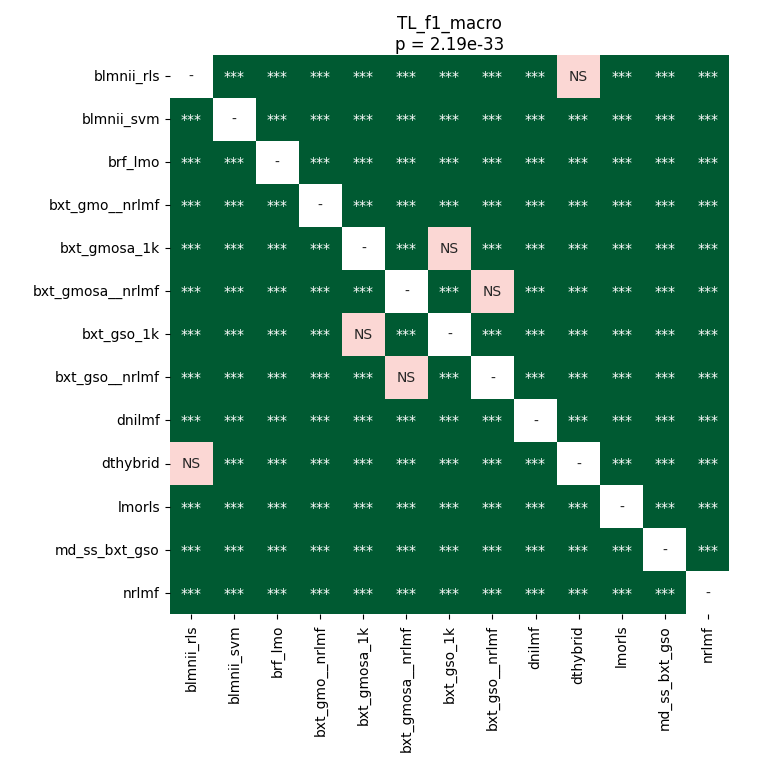

The table this chart was drawn from, first rows:
	blmnii_rls	blmnii_svm	brf_lmo	bxt_gmo__nrlmf	bxt_gmosa_1k	bxt_gmosa__nrlmf	bxt_gso_1k	bxt_gso__nrlmf	dnilmf	dthybrid	lmorls	md_ss_bxt_gso	nrlmf
blmnii_rls	1.0	0.0006764	3.500545726102941e-05	3.500545726102941e-05	3.500545726102941e-05	3.500545726102941e-05	3.500545726102941e-05	3.500545726102941e-05	3.500545726102941e-05	1.0	3.500545726102941e-05	3.500545726102941e-05	3.500545726102941e-05
blmnii_svm	0.0006764	1.0	3.500545726102941e-05	3.500545726102941e-05	3.500545726102941e-05	3.500545726102941e-05	3.500545726102941e-05	3.500545726102941e-05	3.500545726102941e-05	0.0006764	3.500545726102941e-05	3.500545726102941e-05	3.500545726102941e-05
brf_lmo	3.500545726102941e-05	3.500545726102941e-05	1.0	3.500545726102941e-05	3.500545726102941e-05	0.0002314	3.500545726102941e-05	3.500545726102941e-05	0.0007935	3.500545726102941e-05	3.500545726102941e-05	3.500545726102941e-05	3.500545726102941e-05
bxt_gmo__nrlmf	3.500545726102941e-05	3.500545726102941e-05	3.500545726102941e-05	1.0	3.500545726102941e-05	3.500545726102941e-05	3.500545726102941e-05	3.500545726102941e-05	3.500545726102941e-05	3.500545726102941e-05	3.500545726102941e-05	3.500545726102941e-05	3.500545726102941e-05
bxt_gmosa_1k	3.500545726102941e-05	3.500545726102941e-05	3.500545726102941e-05	3.500545726102941e-05	1.0	3.500545726102941e-05	0.08544	3.500545726102941e-05	3.500545726102941e-05	3.500545726102941e-05	3.500545726102941e-05	0.0001676	3.500545726102941e-05
bxt_gmosa__nrlmf	3.500545726102941e-05	3.500545726102941e-05	0.0002314	3.500545726102941e-05	3.500545726102941e-05	1.0	3.500545726102941e-05	0.6404	6.801060267857143e-05	3.500545726102941e-05	3.500545726102941e-05	3.500545726102941e-05	3.500545726102941e-05
bxt_gso_1k	3.500545726102941e-05	3.500545726102941e-05	3.500545726102941e-05	3.500545726102941e-05	0.08544	3.500545726102941e-05	1.0	3.500545726102941e-05	3.500545726102941e-05	3.500545726102941e-05	3.500545726102941e-05	6.801060267857143e-05	3.500545726102941e-05
bxt_gso__nrlmf	3.500545726102941e-05	3.500545726102941e-05	3.500545726102941e-05	3.500545726102941e-05	3.500545726102941e-05	0.6404	3.500545726102941e-05	1.0	3.500545726102941e-05	3.500545726102941e-05	3.500545726102941e-05	3.500545726102941e-05	3.500545726102941e-05
dnilmf	3.500545726102941e-05	3.500545726102941e-05	0.0007935	3.500545726102941e-05	3.500545726102941e-05	6.801060267857143e-05	3.500545726102941e-05	3.500545726102941e-05	1.0	3.500545726102941e-05	3.500545726102941e-05	3.500545726102941e-05	3.500545726102941e-05
dthybrid	1.0	0.0006764	3.500545726102941e-05	3.500545726102941e-05	3.500545726102941e-05	3.500545726102941e-05	3.500545726102941e-05	3.500545726102941e-05	3.500545726102941e-05	1.0	3.500545726102941e-05	3.500545726102941e-05	3.500545726102941e-05
lmorls	3.500545726102941e-05	3.500545726102941e-05	3.500545726102941e-05	3.500545726102941e-05	3.500545726102941e-05	3.500545726102941e-05	3.500545726102941e-05	3.500545726102941e-05	3.500545726102941e-05	3.500545726102941e-05	1.0	3.500545726102941e-05	3.500545726102941e-05
md_ss_bxt_gso	3.500545726102941e-05	3.500545726102941e-05	3.500545726102941e-05	3.500545726102941e-05	0.0001676	3.500545726102941e-05	6.801060267857143e-05	3.500545726102941e-05	3.500545726102941e-05	3.500545726102941e-05	3.500545726102941e-05	1.0	3.500545726102941e-05
nrlmf	3.500545726102941e-05	3.500545726102941e-05	3.500545726102941e-05	3.500545726102941e-05	3.500545726102941e-05	3.500545726102941e-05	3.500545726102941e-05	3.500545726102941e-05	3.500545726102941e-05	3.500545726102941e-05	3.500545726102941e-05	3.500545726102941e-05	1.0
